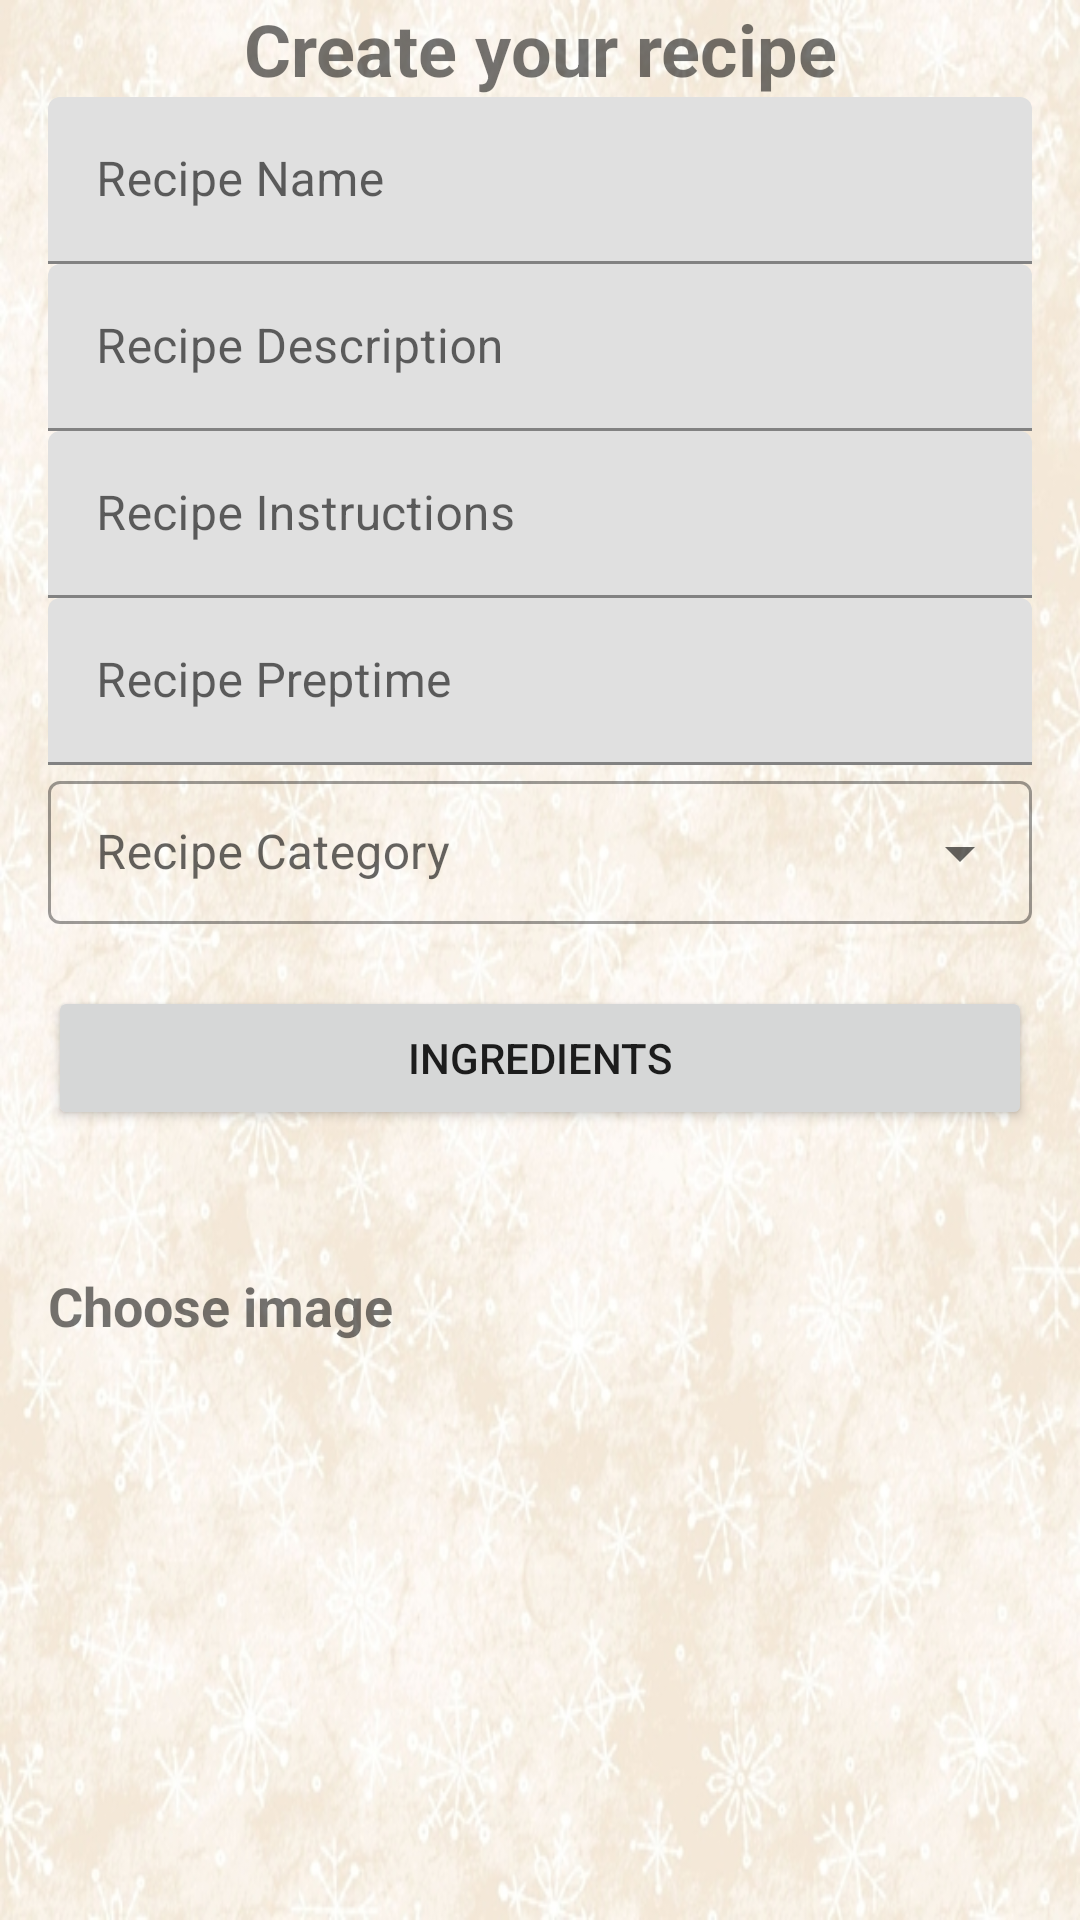

Write the Android layout XML for this screen, with the resource values it uses.
<!-- AndroidManifest.xml: application theme Theme.FoodManChu -->
<!-- res/layout/fragment_add_recipe.xml -->
<?xml version="1.0" encoding="utf-8"?>
<ScrollView xmlns:android="http://schemas.android.com/apk/res/android"
    xmlns:app="http://schemas.android.com/apk/res-auto"
    xmlns:tools="http://schemas.android.com/tools"
    android:id="@+id/scrollView"
    android:layout_width="match_parent"
    android:layout_height="match_parent"
    android:fillViewport="true">

<androidx.constraintlayout.widget.ConstraintLayout
    android:layout_width="match_parent"
    android:layout_height="wrap_content"
    android:background="@drawable/background">

    <TextView
        android:id="@+id/add_recipe_title"
        android:layout_width="0dp"
        android:layout_height="wrap_content"
        android:layout_marginStart="@dimen/standard_margin"
        android:layout_marginEnd="@dimen/standard_margin"
        android:text="@string/create_your_recipe_label"
        android:textAlignment="center"
        android:textSize="24sp"
        android:textStyle="bold"
        app:layout_constraintEnd_toEndOf="parent"
        app:layout_constraintStart_toStartOf="parent"
        app:layout_constraintTop_toTopOf="parent" />

    <com.google.android.material.textfield.TextInputLayout
        android:id="@+id/add_recipe_name_layout"
        android:layout_width="0dp"
        android:layout_height="wrap_content"
        android:layout_marginStart="@dimen/standard_margin"
        android:layout_marginEnd="@dimen/standard_margin"
        android:hint="@string/recipe_name_hint"
        app:layout_constraintEnd_toEndOf="parent"
        app:layout_constraintStart_toStartOf="parent"
        app:layout_constraintTop_toBottomOf="@+id/add_recipe_title">

        <com.google.android.material.textfield.TextInputEditText
            android:id="@+id/add_recipe_name_edit_text"
            android:layout_width="match_parent"
            android:layout_height="match_parent" />
    </com.google.android.material.textfield.TextInputLayout>

    <com.google.android.material.textfield.TextInputLayout
        android:id="@+id/add_recipe_description_layout"
        android:layout_width="0dp"
        android:layout_height="wrap_content"
        android:layout_marginStart="@dimen/standard_margin"
        android:layout_marginEnd="@dimen/standard_margin"
        android:hint="@string/recipe_description_hint"
        app:layout_constraintEnd_toEndOf="parent"
        app:layout_constraintStart_toStartOf="parent"
        app:layout_constraintTop_toBottomOf="@+id/add_recipe_name_layout">

        <com.google.android.material.textfield.TextInputEditText
            android:id="@+id/add_recipe_description_edit_text"
            android:layout_width="match_parent"
            android:layout_height="match_parent" />
    </com.google.android.material.textfield.TextInputLayout>

    <com.google.android.material.textfield.TextInputLayout
        android:id="@+id/add_recipe_instructions_layout"
        android:layout_width="0dp"
        android:layout_height="wrap_content"
        android:layout_marginStart="@dimen/standard_margin"
        android:layout_marginEnd="@dimen/standard_margin"
        android:hint="@string/recipe_instructions_hint"
        app:layout_constraintEnd_toEndOf="parent"
        app:layout_constraintStart_toStartOf="parent"
        app:layout_constraintTop_toBottomOf="@+id/add_recipe_description_layout">

        <com.google.android.material.textfield.TextInputEditText
            android:id="@+id/add_recipe_instructions_edit_text"
            android:layout_width="match_parent"
            android:layout_height="match_parent" />
    </com.google.android.material.textfield.TextInputLayout>

    <com.google.android.material.textfield.TextInputLayout
        android:id="@+id/add_recipe_prep_time_layout"
        android:layout_width="0dp"
        android:layout_height="wrap_content"
        android:layout_marginStart="@dimen/standard_margin"
        android:layout_marginEnd="@dimen/standard_margin"
        android:hint="@string/recipe_preptime_hint"
        app:layout_constraintEnd_toEndOf="parent"
        app:layout_constraintStart_toStartOf="parent"
        app:layout_constraintTop_toBottomOf="@+id/add_recipe_instructions_layout">

        <com.google.android.material.textfield.TextInputEditText
            android:id="@+id/add_recipe_prep_time_edit_text"
            android:layout_width="match_parent"
            android:layout_height="match_parent" />
    </com.google.android.material.textfield.TextInputLayout>

    <com.google.android.material.textfield.TextInputLayout
        android:id="@+id/add_recipe_category_layout"
        style="@style/Widget.MaterialComponents.TextInputLayout.OutlinedBox.Dense.ExposedDropdownMenu"
        android:layout_width="0dp"
        android:layout_height="wrap_content"
        android:layout_marginStart="@dimen/standard_margin"
        android:layout_marginEnd="@dimen/standard_margin"
        android:hint="@string/recipe_category_hint"
        app:layout_constraintEnd_toEndOf="parent"
        app:layout_constraintStart_toStartOf="parent"
        app:layout_constraintTop_toBottomOf="@+id/add_recipe_prep_time_layout"
        android:textAppearance="?android:attr/textAppearanceLarge">

        <AutoCompleteTextView
            android:layout_width="match_parent"
            android:layout_height="wrap_content"
            android:inputType="none" />
    </com.google.android.material.textfield.TextInputLayout>

    <Button
        android:id="@+id/button3"
        android:layout_width="0dp"
        android:layout_height="wrap_content"
        android:layout_marginStart="@dimen/standard_margin"
        android:layout_marginEnd="@dimen/standard_margin"
        android:text="@string/ingredients_button_label"
        app:layout_constraintEnd_toEndOf="parent"
        app:layout_constraintHorizontal_bias="0.498"
        app:layout_constraintStart_toStartOf="parent"
        app:layout_constraintTop_toBottomOf="@+id/textView" />

    <TextView
        android:id="@+id/textView"
        android:layout_width="0dp"
        android:layout_height="wrap_content"
        android:layout_marginStart="@dimen/standard_margin"
        android:layout_marginEnd="@dimen/standard_margin"
        android:text=""
        android:textAlignment="viewStart"
        android:textSize="15sp"
        android:textStyle="bold"
        app:layout_constraintEnd_toEndOf="parent"
        app:layout_constraintHorizontal_bias="0.0"
        app:layout_constraintStart_toStartOf="parent"
        app:layout_constraintTop_toBottomOf="@+id/add_recipe_category_layout" />

    <ImageView
        android:id="@+id/add_image"
        android:layout_width="118dp"
        android:layout_height="101dp"
        android:layout_marginTop="8dp"
        android:src="@drawable/ic_default_image"
        app:layout_constraintEnd_toEndOf="parent"
        app:layout_constraintStart_toStartOf="parent"
        app:layout_constraintTop_toBottomOf="@+id/button3"
        tools:srcCompat="@drawable/keto" />

    <TextView
        android:id="@+id/textView6"
        android:layout_width="wrap_content"
        android:layout_height="wrap_content"
        android:layout_marginStart="@dimen/standard_margin"
        android:text="@string/choose_image_label"
        android:textSize="18sp"
        android:textStyle="bold"
        app:layout_constraintBottom_toBottomOf="@+id/add_image"
        app:layout_constraintStart_toStartOf="parent"
        app:layout_constraintTop_toTopOf="@+id/add_image" />

</androidx.constraintlayout.widget.ConstraintLayout>
</ScrollView>
<!-- resources referenced by this layout -->
<resources>
  <dimen name="standard_margin">16dp</dimen>
  <!-- drawable background: jpg bitmap (drawable, 238269 bytes) -->
  <!-- drawable keto: webp bitmap (drawable-v24, 116144 bytes) -->
  <string name="choose_image_label">Choose image</string>
  <string name="create_your_recipe_label">Create your recipe</string>
  <string name="ingredients_button_label">Ingredients</string>
  <string name="recipe_category_hint">Recipe Category</string>
  <string name="recipe_description_hint">Recipe Description</string>
  <string name="recipe_instructions_hint">Recipe Instructions</string>
  <string name="recipe_name_hint">Recipe Name</string>
  <string name="recipe_preptime_hint">Recipe Preptime</string>
  <style name="Theme.FoodManChu" parent="Theme.MaterialComponents.DayNight.NoActionBar">
          
          <item name="colorPrimary">@color/purple_500</item>
          <item name="colorPrimaryVariant">@color/purple_700</item>
          <item name="colorOnPrimary">@color/white</item>
          
          <item name="colorSecondary">@color/teal_200</item>
          <item name="colorSecondaryVariant">@color/teal_700</item>
          <item name="colorOnSecondary">@color/black</item>
          
          <item name="android:statusBarColor" tools:targetApi="l">?attr/colorPrimaryVariant</item>
          
      </style>
  <!-- not gathered from this repository: default colours our renderer supplied (Android Studio template values) -->
  <color name="purple_500">#FF6200EE</color>
  <color name="purple_700">#FF3700B3</color>
  <color name="teal_200">#FF03DAC5</color>
  <color name="teal_700">#FF018786</color>
  <color name="black">#FF000000</color>
  <color name="white">#FFFFFFFF</color>
</resources>
